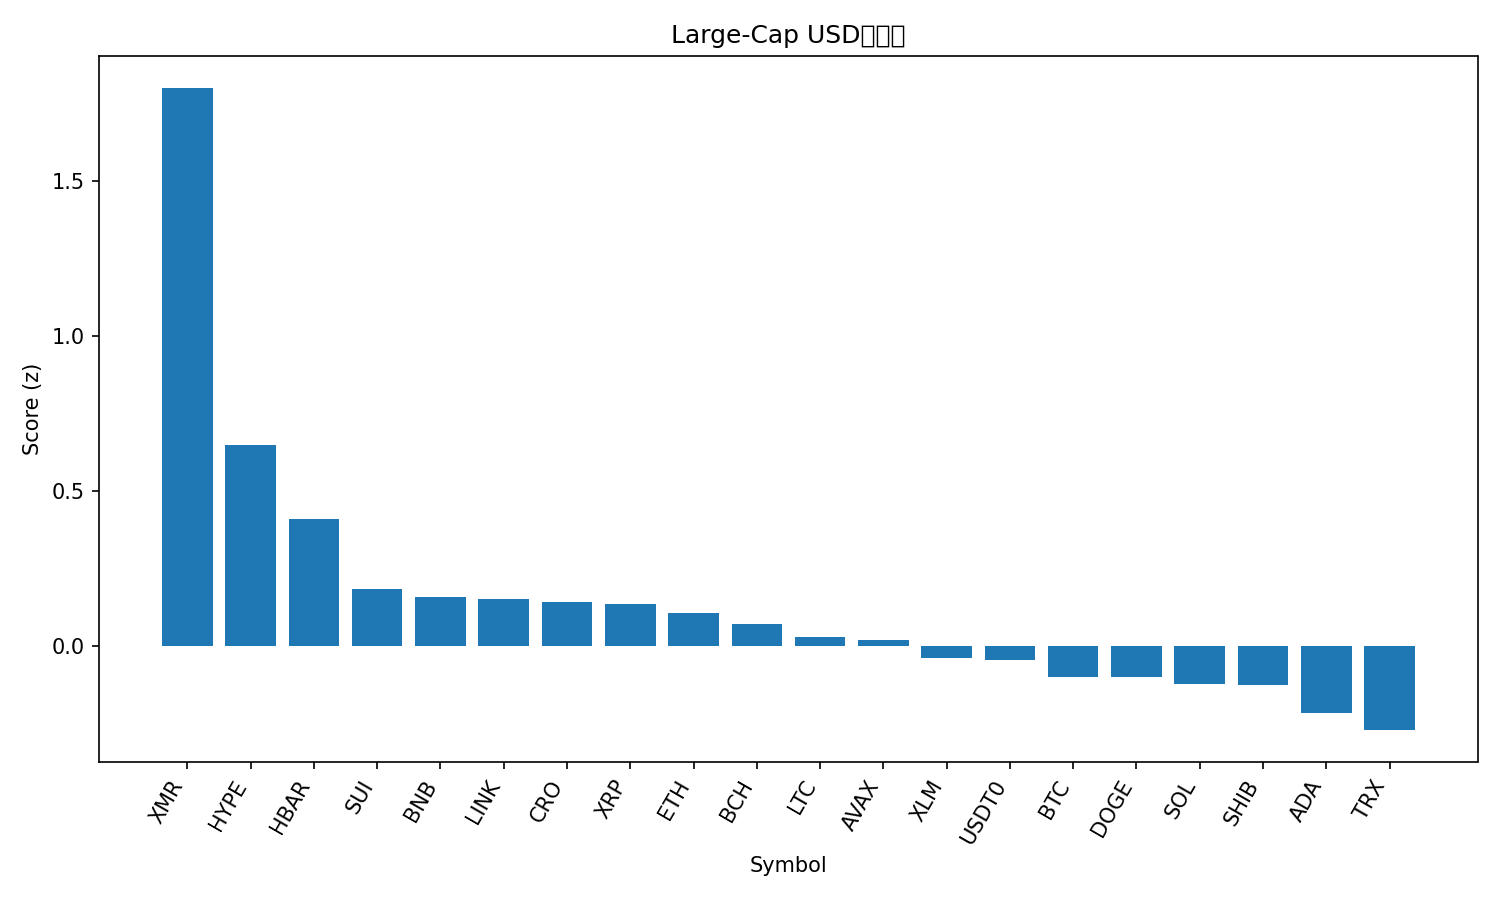

The data file committed next to this chart (first rows):
rank, name, symbol, price, pct_1h, pct_24h, pct_7d, pct_1h_vs_btc, pct_24h_vs_btc, pct_7d_vs_btc, market_cap_rank, market_cap, volume_usd, score
1, Monero, XMR, 333.7, 1.417, 1.965, 5.915, 1.613, 0.8134, 1.981, 32, 6154435659, 130754585, 1.801
2, Hyperliquid, HYPE, 40.93, 0.2285, 4.663, 15.07, 0.4251, 3.512, 11.14, 16, 11079780881, 262174872, 0.6487
3, Hedera, HBAR, 0.1722, 0.2265, 2.926, 4.293, 0.4232, 1.775, 0.3594, 29, 7318522019, 143272604, 0.4095
4, Sui, SUI, 2.52, 0.0866, 2.484, 1.302, 0.2833, 1.333, -2.631, 22, 9122775560, 555136412, 0.1822
5, BNB, BNB, 1109, 0.1077, 0.9264, 1.388, 0.3043, -0.2248, -2.546, 5, 154325368176, 1228510989, 0.1561
6, Chainlink, LINK, 17.99, -0.02412, 2.736, 6.886, 0.1725, 1.584, 2.952, 15, 12533496744, 401725383, 0.1512
7, Cronos, CRO, 0.1526, -0.0826, 4.932, 5.839, 0.1141, 3.781, 1.906, 35, 5513499066, 23489206, 0.1413
8, XRP, XRP, 2.6, -0.1591, 5.073, 9.937, 0.03759, 3.922, 6.004, 4, 156067511439, 3670432219, 0.1364
9, Ethereum, ETH, 3931, 0.01474, 1.361, 1.473, 0.2114, 0.2099, -2.46, 2, 474539530353, 15309410716, 0.1059
10, Bitcoin Cash, BCH, 507.2, -0.09934, 2.079, 8.77, 0.09731, 0.928, 4.837, 20, 10119661584, 262717001, 0.06981
11, Litecoin, LTC, 96.1, -0.06115, 0.9512, 5.946, 0.1355, -0.2, 2.013, 28, 7347685372, 335238501, 0.02936
12, Avalanche, AVAX, 19.52, 0.03161, 1.455, -2.586, 0.2283, 0.3037, -6.52, 25, 8329002755, 294791892, 0.01717
13, Stellar, XLM, 0.3279, -0.1906, 4.464, 3.579, 0.006073, 3.313, -0.354, 19, 10492514734, 160441847, -0.03841
14, USDT0, USDT0, 0.9999, -0.01265, -0.032, 0.0096, 0.184, -1.183, -3.924, 30, 7120911904, 161159607, -0.0454
15, Bitcoin, BTC, 111220, -0.1967, 1.151, 3.933, 0.0, 0.0, 0.0, 1, 2217624091724, 29064543159, -0.1013
16, Dogecoin, DOGE, 0.1963, -0.1553, 0.923, 4.603, 0.04138, -0.2282, 0.6694, 9, 29716885398, 1106333358, -0.1014
17, Solana, SOL, 191.8, -0.1739, 1.271, 3.302, 0.02277, 0.1194, -0.6317, 6, 105397000627, 3688864035, -0.1226
18, Shiba Inu, SHIB, 1.013e-05, -0.1427, 0.6021, 3.018, 0.05394, -0.5491, -0.9149, 34, 5972623769, 98722510, -0.1273
19, Cardano, ADA, 0.6522, -0.2426, 1.373, 2.914, -0.0459, 0.222, -1.019, 11, 23852049335, 766520404, -0.2169
20, TRON, TRX, 0.2979, -0.06441, -2.529, -5.032, 0.1322, -3.68, -8.966, 10, 28200991745, 1163650394, -0.2725
21, Figure Heloc, FIGR_HELOC, 0.4963, -0.2113, -50.82, -50.28, -0.01463, -51.97, -54.21, 31, 6568246078, 14946408, -2.884
